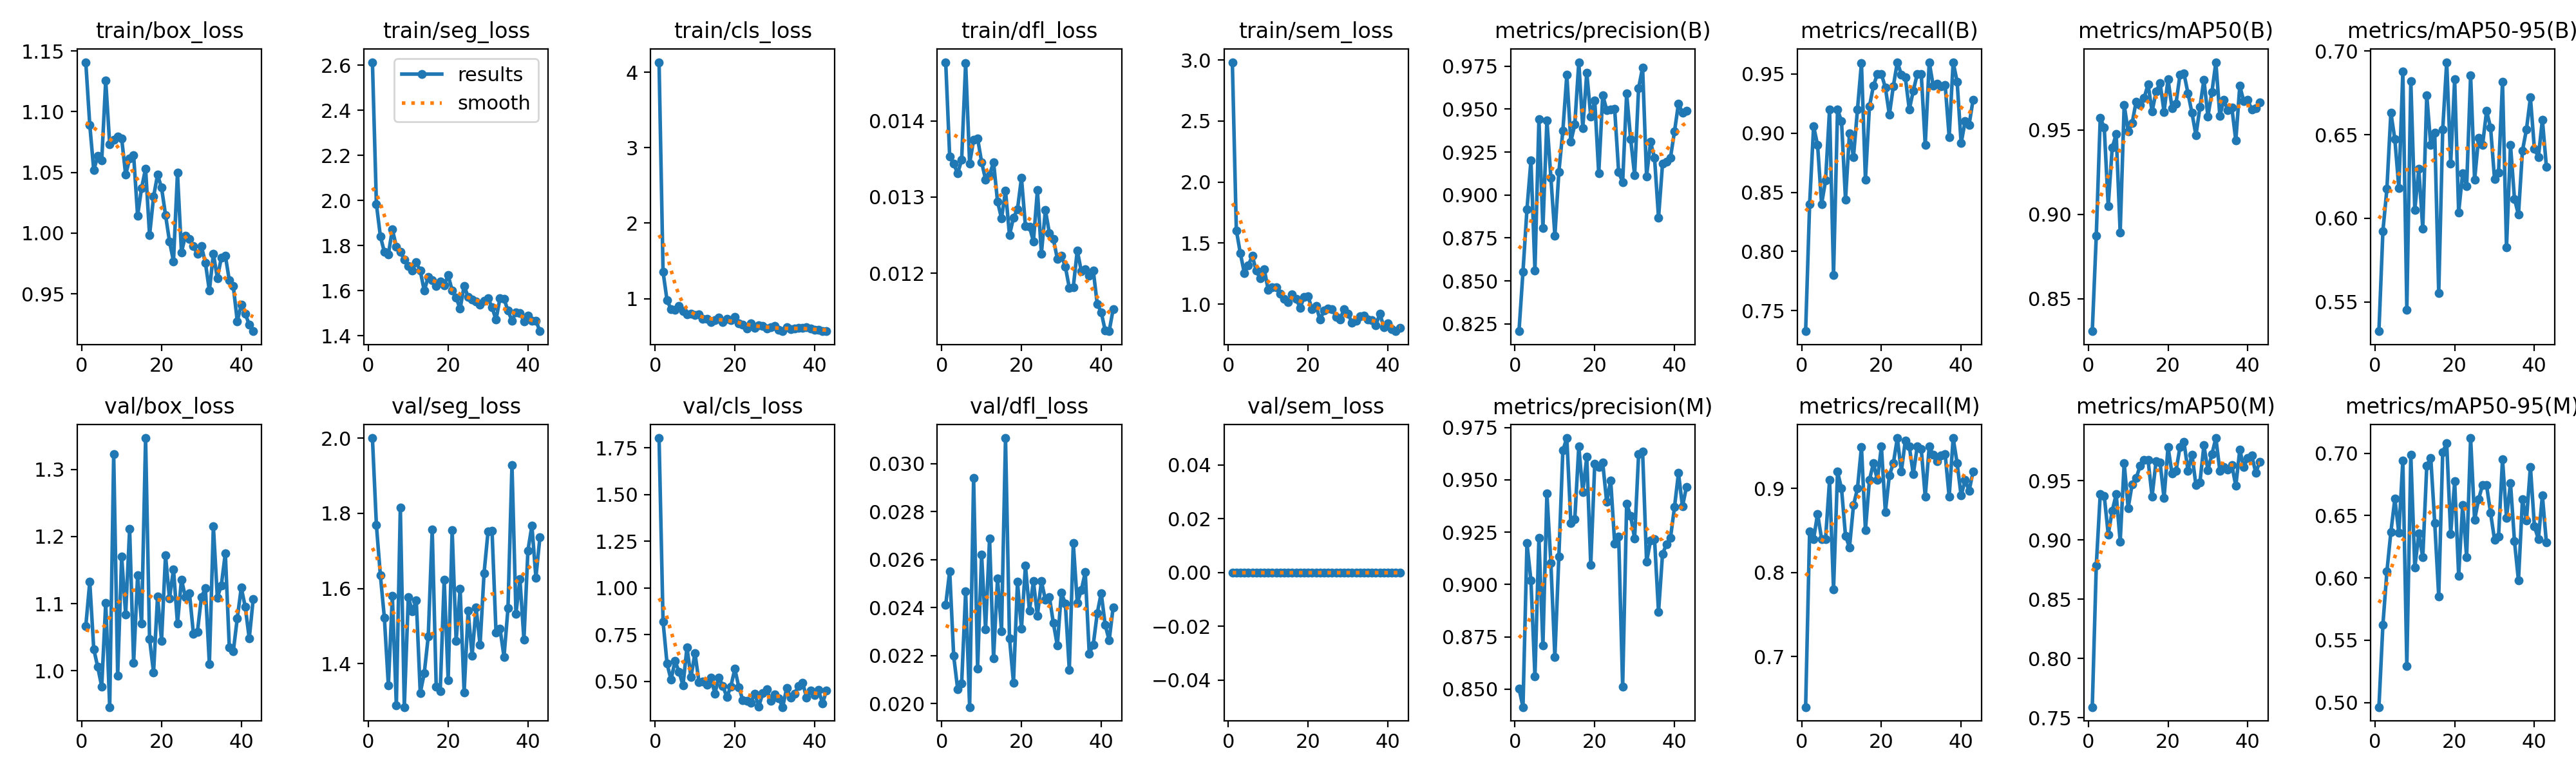

The file beside this chart, header and first rows:
epoch, time, train/box_loss, train/seg_loss, train/cls_loss, train/dfl_loss, train/sem_loss, metrics/precision(B), metrics/recall(B), metrics/mAP50(B), metrics/mAP50-95(B), metrics/precision(M), metrics/recall(M), metrics/mAP50(M), metrics/mAP50-95(M), val/box_loss, val/seg_loss, val/cls_loss, val/dfl_loss, val/sem_loss, lr/pg0, lr/pg1, lr/pg2, lr/pg3
1, 151.4, 1.141, 2.614, 4.132, 0.01477, 2.982, 0.8207, 0.7327, 0.8308, 0.5324, 0.8504, 0.64, 0.7589, 0.4963, 1.066, 2, 1.803, 0.02412, 0, 0.002084, 0.0006946, 0.002084, 0.0006946
2, 278.8, 1.089, 1.984, 1.355, 0.01353, 1.604, 0.8555, 0.84, 0.8872, 0.5924, 0.8415, 0.8492, 0.8781, 0.5625, 1.132, 1.769, 0.82, 0.02552, 0, 0.00418, 0.001393, 0.00418, 0.001393
3, 397, 1.052, 1.842, 0.9778, 0.01344, 1.417, 0.8917, 0.9058, 0.9571, 0.6175, 0.9197, 0.84, 0.9388, 0.6051, 1.032, 1.635, 0.5949, 0.02199, 0, 0.006273, 0.002091, 0.006273, 0.002091
4, 510.9, 1.063, 1.772, 0.8596, 0.01331, 1.256, 0.9201, 0.89, 0.9516, 0.6632, 0.9019, 0.87, 0.9374, 0.6368, 1.006, 1.522, 0.5077, 0.02061, 0, 0.008361, 0.002787, 0.008361, 0.002787
5, 622.7, 1.06, 1.762, 0.8492, 0.01349, 1.316, 0.856, 0.84, 0.9049, 0.6471, 0.856, 0.84, 0.9048, 0.6635, 0.9764, 1.342, 0.6089, 0.02085, 0, 0.008587, 0.002862, 0.008587, 0.002862
6, 734.5, 1.126, 1.872, 0.8996, 0.01476, 1.395, 0.9442, 0.86, 0.9395, 0.618, 0.9223, 0.84, 0.9246, 0.636, 1.101, 1.58, 0.5516, 0.02467, 0, 0.008573, 0.002858, 0.008573, 0.002858
7, 845.2, 1.073, 1.796, 0.8337, 0.01344, 1.272, 0.8808, 0.92, 0.9476, 0.6878, 0.8708, 0.91, 0.9386, 0.6944, 0.9459, 1.29, 0.4779, 0.01986, 0, 0.008557, 0.002852, 0.008557, 0.002852
8, 956.6, 1.077, 1.774, 0.7878, 0.01375, 1.21, 0.9436, 0.78, 0.8893, 0.5453, 0.9436, 0.78, 0.8986, 0.5295, 1.322, 1.815, 0.6823, 0.02941, 0, 0.008538, 0.002846, 0.008538, 0.002846
9, 1067, 1.079, 1.74, 0.8005, 0.01377, 1.285, 0.9101, 0.92, 0.9649, 0.6821, 0.9101, 0.92, 0.9649, 0.6987, 0.993, 1.285, 0.5212, 0.02147, 0, 0.008517, 0.002839, 0.008517, 0.002839
10, 1178, 1.078, 1.709, 0.7791, 0.01346, 1.115, 0.8764, 0.91, 0.949, 0.6048, 0.8654, 0.8999, 0.927, 0.6082, 1.17, 1.577, 0.6521, 0.02621, 0, 0.008492, 0.002831, 0.008492, 0.002831
11, 1289, 1.048, 1.691, 0.7922, 0.01323, 1.137, 0.9134, 0.8438, 0.954, 0.6294, 0.9134, 0.8438, 0.9472, 0.6355, 1.084, 1.54, 0.4966, 0.0231, 0, 0.008464, 0.002821, 0.008464, 0.002821
12, 1400, 1.061, 1.726, 0.7282, 0.01329, 1.137, 0.9373, 0.9, 0.9669, 0.5937, 0.9641, 0.83, 0.9523, 0.6164, 1.211, 1.568, 0.4969, 0.02688, 0, 0.008434, 0.002811, 0.008434, 0.002811
13, 1511, 1.064, 1.689, 0.7281, 0.01346, 1.086, 0.97, 0.88, 0.9647, 0.6735, 0.97, 0.88, 0.9625, 0.6901, 1.012, 1.322, 0.4796, 0.02189, 0, 0.008401, 0.0028, 0.008401, 0.0028
14, 1622, 1.014, 1.601, 0.6871, 0.01294, 1.041, 0.931, 0.92, 0.969, 0.6437, 0.9295, 0.9, 0.9674, 0.6965, 1.142, 1.375, 0.5191, 0.02521, 0, 0.008365, 0.002788, 0.008365, 0.002788
15, 1732, 1.037, 1.661, 0.7163, 0.01272, 1.018, 0.9411, 0.9593, 0.9771, 0.6511, 0.9313, 0.9495, 0.9674, 0.6441, 1.07, 1.472, 0.4344, 0.02302, 0, 0.008326, 0.002775, 0.008326, 0.002775
16, 1843, 1.053, 1.648, 0.7508, 0.01308, 1.078, 0.9773, 0.8606, 0.9609, 0.5551, 0.9659, 0.8506, 0.9367, 0.5851, 1.347, 1.756, 0.5204, 0.03106, 0, 0.008284, 0.002761, 0.008284, 0.002761
17, 1954, 0.9981, 1.62, 0.6927, 0.0125, 1.043, 0.9389, 0.9225, 0.9727, 0.6531, 0.9443, 0.91, 0.9666, 0.7012, 1.047, 1.339, 0.4744, 0.02272, 0, 0.00824, 0.002747, 0.00824, 0.002747
18, 2065, 1.03, 1.64, 0.7281, 0.01273, 0.9698, 0.9713, 0.94, 0.978, 0.6934, 0.9609, 0.93, 0.9657, 0.7081, 0.9976, 1.327, 0.4158, 0.02088, 0, 0.008193, 0.002731, 0.008193, 0.002731
19, 2176, 1.048, 1.625, 0.7169, 0.01284, 1.056, 0.9456, 0.95, 0.9608, 0.6328, 0.9093, 0.91, 0.9353, 0.6354, 1.11, 1.624, 0.4715, 0.02507, 0, 0.008144, 0.002715, 0.008144, 0.002715
20, 2287, 1.037, 1.668, 0.757, 0.01325, 1.062, 0.955, 0.95, 0.9802, 0.683, 0.9577, 0.95, 0.9787, 0.6774, 1.045, 1.357, 0.566, 0.02313, 0, 0.008092, 0.002697, 0.008092, 0.002697
21, 2398, 1.015, 1.601, 0.6712, 0.01262, 0.9579, 0.9125, 0.9385, 0.963, 0.6035, 0.9561, 0.8721, 0.9559, 0.6019, 1.172, 1.754, 0.4692, 0.02574, 0, 0.008037, 0.002679, 0.008037, 0.002679
22, 2509, 0.9931, 1.569, 0.654, 0.01261, 0.9835, 0.9581, 0.9156, 0.9657, 0.627, 0.9581, 0.9156, 0.9583, 0.6586, 1.108, 1.461, 0.3991, 0.02388, 0, 0.00798, 0.00266, 0.00798, 0.00266
23, 2620, 0.9768, 1.52, 0.6072, 0.01242, 0.8723, 0.9495, 0.9398, 0.9829, 0.619, 0.9394, 0.93, 0.9787, 0.6169, 1.151, 1.6, 0.3947, 0.0251, 0, 0.00792, 0.00264, 0.00792, 0.00264
24, 2730, 1.05, 1.623, 0.6684, 0.01309, 0.9462, 0.9498, 0.96, 0.9835, 0.6855, 0.9498, 0.96, 0.9829, 0.7123, 1.07, 1.324, 0.385, 0.02367, 0, 0.007858, 0.002619, 0.007858, 0.002619
25, 2841, 0.9841, 1.573, 0.6103, 0.01226, 0.9635, 0.95, 0.9497, 0.9718, 0.6229, 0.9196, 0.92, 0.9585, 0.6465, 1.136, 1.541, 0.4347, 0.0251, 0, 0.007793, 0.002598, 0.007793, 0.002598
26, 2951, 0.998, 1.561, 0.6425, 0.01283, 0.9596, 0.9132, 0.9472, 0.9602, 0.6482, 0.9228, 0.9569, 0.9721, 0.6631, 1.109, 1.421, 0.364, 0.02433, 0, 0.007726, 0.002575, 0.007726, 0.002575
27, 3062, 0.9952, 1.553, 0.6415, 0.01253, 0.8968, 0.9075, 0.92, 0.9469, 0.6439, 0.8511, 0.95, 0.9465, 0.6748, 1.116, 1.549, 0.435, 0.02445, 0, 0.007657, 0.002552, 0.007657, 0.002552
28, 3173, 0.9892, 1.538, 0.6067, 0.01245, 0.872, 0.959, 0.9358, 0.9635, 0.6641, 0.9386, 0.917, 0.9487, 0.6744, 1.055, 1.45, 0.4573, 0.02336, 0, 0.007585, 0.002528, 0.007585, 0.002528
29, 3284, 0.9827, 1.556, 0.6173, 0.01219, 0.96, 0.9327, 0.95, 0.9799, 0.6544, 0.9327, 0.95, 0.9799, 0.6522, 1.058, 1.641, 0.3963, 0.02242, 0, 0.007511, 0.002504, 0.007511, 0.002504
30, 3394, 0.9891, 1.567, 0.6396, 0.01223, 0.9187, 0.9115, 0.95, 0.9581, 0.6234, 0.9221, 0.9468, 0.9587, 0.6306, 1.109, 1.752, 0.4303, 0.02462, 0, 0.007435, 0.002478, 0.007435, 0.002478
31, 3505, 0.9756, 1.527, 0.5872, 0.01209, 0.8491, 0.9623, 0.89, 0.9724, 0.6272, 0.9623, 0.89, 0.9724, 0.6333, 1.123, 1.754, 0.4092, 0.02418, 0, 0.007357, 0.002452, 0.007357, 0.002452
32, 3616, 0.9525, 1.471, 0.5688, 0.01181, 0.8623, 0.9742, 0.96, 0.9902, 0.6817, 0.9635, 0.95, 0.9861, 0.6953, 1.01, 1.483, 0.3617, 0.02141, 0, 0.007277, 0.002426, 0.007277, 0.002426
33, 3727, 0.983, 1.568, 0.6185, 0.01182, 0.8998, 0.9109, 0.94, 0.9583, 0.5825, 0.9109, 0.94, 0.9583, 0.6482, 1.216, 1.494, 0.4627, 0.02668, 0, 0.007195, 0.002398, 0.007195, 0.002398
34, 3838, 0.9629, 1.565, 0.5996, 0.0123, 0.9035, 0.9308, 0.942, 0.968, 0.6438, 0.921, 0.9322, 0.9619, 0.6763, 1.109, 1.418, 0.4132, 0.0242, 0, 0.00711, 0.00237, 0.00711, 0.00237
35, 3949, 0.9798, 1.512, 0.6071, 0.01203, 0.8729, 0.9215, 0.9396, 0.9616, 0.6115, 0.9215, 0.9396, 0.9592, 0.6296, 1.127, 1.547, 0.4339, 0.02472, 0, 0.007024, 0.002341, 0.007024, 0.002341
36, 4060, 0.9815, 1.467, 0.616, 0.01205, 0.8692, 0.8869, 0.9407, 0.9634, 0.6021, 0.8869, 0.9407, 0.9634, 0.5978, 1.175, 1.929, 0.4747, 0.02547, 0, 0.006936, 0.002312, 0.006936, 0.002312
37, 4171, 0.961, 1.506, 0.6121, 0.01197, 0.8267, 0.9181, 0.8968, 0.9437, 0.6404, 0.9147, 0.89, 0.9457, 0.663, 1.035, 1.533, 0.4922, 0.02209, 0, 0.006847, 0.002282, 0.006847, 0.002282
38, 4281, 0.9562, 1.503, 0.621, 0.01204, 0.9224, 0.9192, 0.96, 0.9762, 0.6531, 0.9192, 0.96, 0.9762, 0.6463, 1.029, 1.625, 0.4121, 0.02245, 0, 0.006755, 0.002252, 0.006755, 0.002252
39, 4392, 0.9274, 1.465, 0.6022, 0.0116, 0.809, 0.9218, 0.9435, 0.967, 0.6722, 0.9223, 0.93, 0.9614, 0.6893, 1.078, 1.464, 0.4492, 0.02376, 0, 0.006662, 0.002221, 0.006662, 0.002221
40, 4503, 0.9409, 1.49, 0.5851, 0.01149, 0.8407, 0.9369, 0.8915, 0.9678, 0.6414, 0.9369, 0.8915, 0.9693, 0.6414, 1.124, 1.701, 0.4255, 0.02461, 0, 0.006567, 0.002189, 0.006567, 0.002189
41, 4614, 0.9336, 1.467, 0.5901, 0.01125, 0.7961, 0.9532, 0.91, 0.9621, 0.6367, 0.9532, 0.91, 0.9715, 0.6312, 1.095, 1.767, 0.4523, 0.02328, 0, 0.006471, 0.002157, 0.006471, 0.002157
42, 4725, 0.9246, 1.468, 0.5682, 0.01124, 0.7774, 0.9478, 0.9071, 0.9628, 0.659, 0.9373, 0.8973, 0.9567, 0.6662, 1.048, 1.629, 0.3809, 0.02264, 0, 0.006373, 0.002124, 0.006373, 0.002124
43, 4835, 0.9192, 1.421, 0.5723, 0.01153, 0.8035, 0.9489, 0.9283, 0.9663, 0.6309, 0.9465, 0.92, 0.966, 0.6284, 1.107, 1.736, 0.4509, 0.02402, 0, 0.006274, 0.002091, 0.006274, 0.002091
